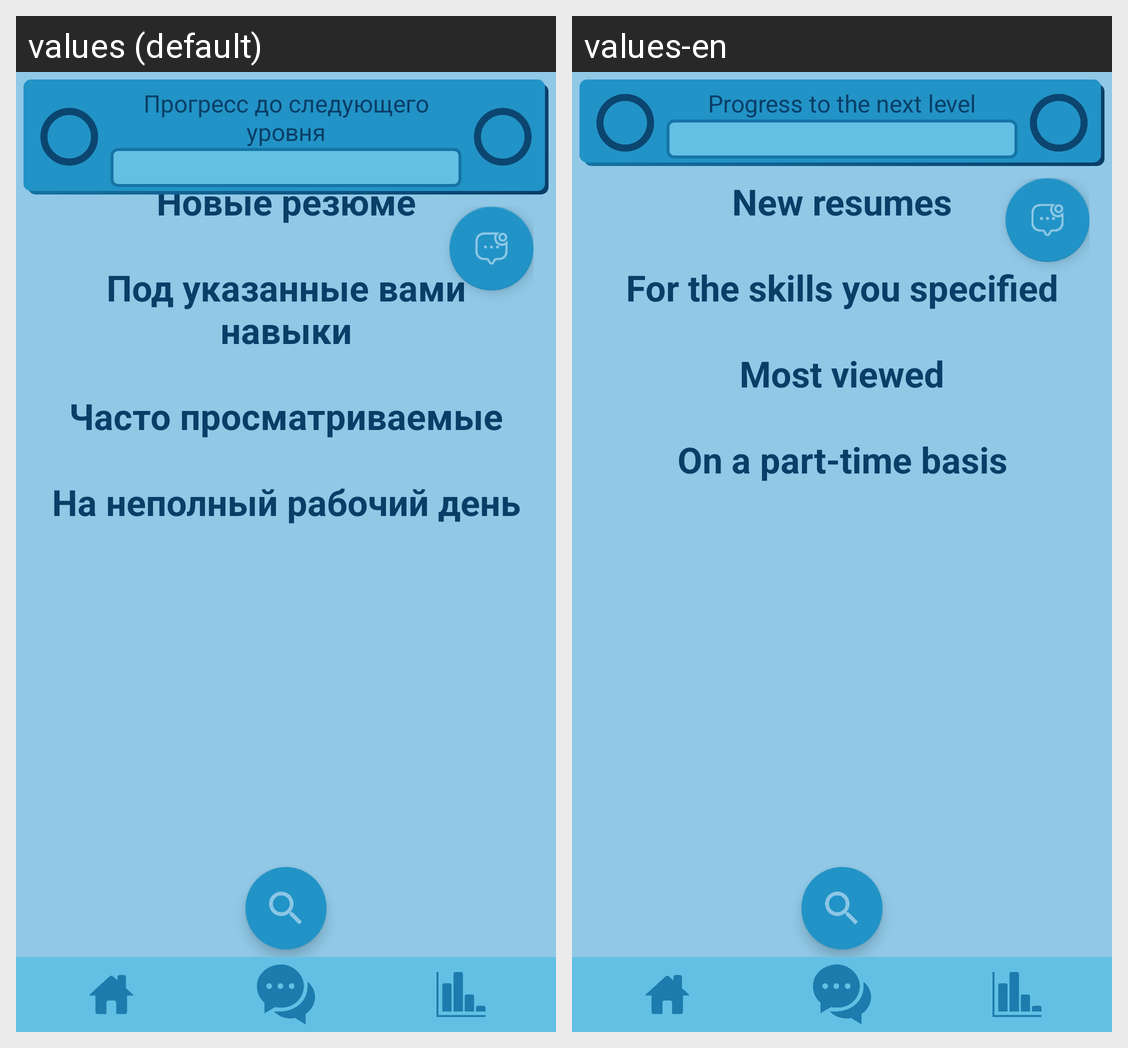

Translations of the strings shown on this Android screen, per locale in the grid:
Android screen res/layout/employer_main_list_page.xml rendered under 2 locales, left to right: values (default), values-en. Device: Nexus 5 (rendered at 1080×1920; each locale shown at half size, 540×960, under a caption strip naming it); theme Theme.MyTheme2.
Strings drawn on this screen, with the default value and each locale's value (text and hints the layout hard-codes, and strings that could not be matched under every locale, appear in the picture but are not listed):

resume_new
  values: Новые резюме
  values-en: New resumes

hot_vacancy
  values: Под указанные вами навыки
  values-en: For the skills you specified

most_viewed
  values: Часто просматриваемые
  values-en: Most viewed

part_time_text
  values: На неполный рабочий день
  values-en: On a part-time basis

user_level
  values: Прогресс до следующего уровня
  values-en: Progress to the next level
